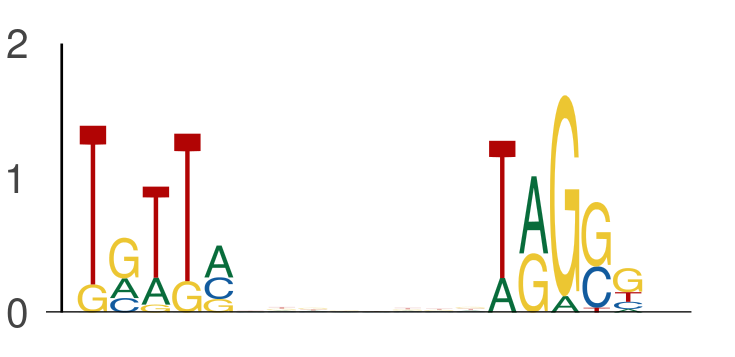

The file beside this chart, header and first rows:
seq_index, start_position, end_position, is_reversed_complement
4985, 26, 31, 0
4985, 39, 44, 0
729, 11, 16, 0
729, 24, 29, 0
102, 23, 28, 0
102, 36, 41, 0
5639, 15, 20, 0
5639, 28, 33, 0
1387, 37, 42, 0
1387, 50, 55, 0
6815, 43, 48, 0
6815, 56, 61, 0
7292, 28, 33, 0
7292, 41, 46, 0
4648, 26, 31, 0
4648, 39, 44, 0
7646, 54, 59, 0
7646, 67, 72, 0
7646, 57, 62, 0
7646, 70, 75, 0
2408, 13, 18, 0
2408, 26, 31, 0
649, 15, 20, 0
649, 28, 33, 0
7570, 36, 41, 0
7570, 49, 54, 0
3446, 16, 21, 0
3446, 29, 34, 0
2949, 21, 26, 0
2949, 34, 39, 0
1713, 20, 25, 0
1713, 33, 38, 0
2018, 30, 35, 0
2018, 43, 48, 0
4823, 10, 15, 0
4823, 23, 28, 0
235, 24, 29, 0
235, 37, 42, 0
5028, 52, 57, 0
5028, 65, 70, 0
6989, 40, 45, 0
6989, 53, 58, 0
7753, 39, 44, 0
7753, 52, 57, 0
4841, 41, 46, 0
4841, 54, 59, 0
4017, 34, 39, 0
4017, 47, 52, 0
3308, 8, 13, 0
3308, 21, 26, 0
3608, 31, 36, 0
3608, 44, 49, 0
994, 53, 58, 0
994, 66, 71, 0
1441, 12, 17, 0
1441, 25, 30, 0
4698, 14, 19, 0
4698, 27, 32, 0
973, 12, 17, 0
973, 25, 30, 0
... 736 more rows
